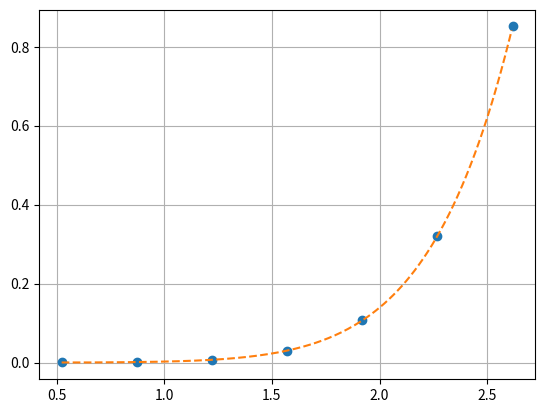
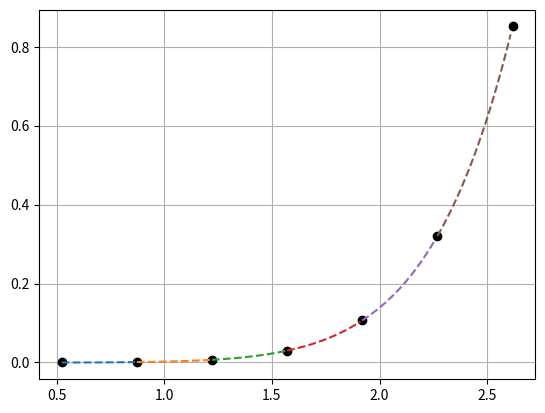
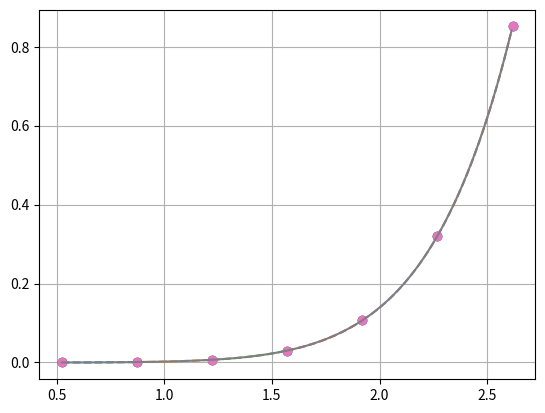

Recreate these plots in Python, in order. (Note: this script raises an exception after producing the figures.)
# 2 раздел 1.5 (5 задание)
from matplotlib import pyplot as plt
import numpy as np

verbose = 1

# ALGEBRAIC INTERPOLATION

x = [0.5236, 0.87267, 1.22173, 1.57080, 1.91986, 2.26893, 2.61799]
y = [0.00010, 0.00112, 0.00687, 0.03018, 0.10659, 0.3207, 0.85128]

F_2 = [['f(x0, x1)', 0],
       ['f(x1, x2)', 0],
       ['f(x2, x3)', 0],
       ['f(x3, x4)', 0],
       ['f(x4, x5)', 0],
       ['f(x5, x6)', 0]
       ]
for i in range(len(F_2)):
    F_2[i][1] = (y[i + 1] - y[i]) / (x[i + 1] - x[i])

F_3 = [['f(x0, x1, x2)', 0],
       ['f(x1, x2, x3)', 0],
       ['f(x2, x3, x4)', 0],
       ['f(x3, x4, x5)', 0],
       ['f(x4, x5, x6)', 0]
       ]
for i in range(len(F_3)):
    F_3[i][1] = (F_2[i + 1][1] - F_2[i][1]) / (x[i + 2] - x[i])

F_4 = [['f(x0, x1, x2, x3)', 0],
       ['f(x1, x2, x3, x4)', 0],
       ['f(x2, x3, x4, x5)', 0],
       ['f(x3, x4, x5, x6)', 0]
       ]
for i in range(len(F_4)):
    F_4[i][1] = (F_3[i + 1][1] - F_3[i][1]) / (x[i + 3] - x[i])

F_5 = [['f(x0, x1, x2, x3, x4)', 0],
       ['f(x1, x2, x3, x4, x5)', 0],
       ['f(x2, x3, x4, x5, x6)', 0]
       ]
for i in range(len(F_5)):
    F_5[i][1] = (F_4[i + 1][1] - F_4[i][1]) / (x[i + 4] - x[i])

F_6 = [['f(x0, x1, x2, x3, x4, x5)', 0],
       ['f(x1, x2, x3, x4, x5, x6)', 0]
       ]
for i in range(len(F_6)):
    F_6[i][1] = (F_5[i + 1][1] - F_5[i][1]) / (x[i + 5] - x[i])

F_7 = [['f(x0, x1, x2, x3, x4, x5, x6)', (F_6[1][1] - F_6[0][1]) / (x[6] - x[0])]]

b_lib = [y[0], F_2[0][1], F_3[0][1], F_4[0][1], F_5[0][1], F_6[0][1], F_7[0][1]]

if verbose:
    print(f'b_0 = {b_lib[0]}\n'
          f'b_1 = {b_lib[1]}\n'
          f'b_2 = {b_lib[2]}\n'
          f'b_3 = {b_lib[3]}\n'
          f'b_4 = {b_lib[4]}\n'
          f'b_5 = {b_lib[5]}\n'
          f'b_6 = {b_lib[6]}\n')

poly_lib = [[1, -x[0]],
            [1, -x[1]],
            [1, -x[2]],
            [1, -x[3]],
            [1, -x[4]],
            [1, -x[5]]]
poly = np.poly1d([0.])
for i in range(len(b_lib)):
    tmp_poly = 1.
    for j in range(i):
        p = np.poly1d(poly_lib[j])
        tmp_poly *= p

    tmp_poly *= b_lib[i]
    poly += tmp_poly

print(f'poly_coeffs = {poly.coeffs}\n')

if verbose:
    for num in x:
        print(f'P({num}) = {poly(num)}')
    print('\n')

if verbose:
    plt.plot(x, y, 'o', np.arange(x[0], x[6], 0.01), poly(np.arange(x[0], x[6], 0.01)), '--')
    plt.grid(True)
    plt.savefig('2_5_alg_interpolation_test')
    plt.clf()


# SPLINES

poly_deriv = poly.deriv(1)
derivs_lib = [poly_deriv(num) for num in x]
if verbose:
    print(f'derivs_lib = {derivs_lib}\n')

def find_spl_coeffs(x, f, P):
    den = (x[1] - x[0]) ** 3

    a_3 = ((P[1] + P[0]) * (x[1] - x[0]) - 2 * (f[1] - f[0])) / den
    a_2 = (3 * (f[1] - f[0]) * (x[1] + x[0]) - (P[1] * (x[1] + 2 * x[0]) + P[0] * (x[0] + 2 * x[1])) * (
            x[1] - x[0])) / den
    a_1 = ((P[1] * x[0] * (2 * x[1] + x[0]) + P[0] * x[1] * (x[1] + 2 * x[0])) * (x[1] - x[0]) - 6 * (f[1] - f[0]) * x[
        0] * x[1]) / den
    a_0 = ((f[1] * x[0] ** 2 * (3 * x[1] - x[0]) + f[0] * x[1] ** 2 * (x[1] - 3 * x[0])) - (
            P[1] * x[0] ** 2 * x[1] + P[0] * x[0] * x[1] ** 2) * (x[1] - x[0])) / den

    return [a_3, a_2, a_1, a_0]


splines = []
for i in range(len(x) - 1):
    coeffs = find_spl_coeffs([x[i], x[i + 1]], [y[i], y[i + 1]], [derivs_lib[i], derivs_lib[i + 1]])
    splines.append(np.poly1d(coeffs))

for i in range(len(splines)):
    print(f'spline_{i} : {splines[i].coeffs}')

if verbose:
    plt.plot(x, y, 'o', color='black')
    for i in range(len(x) - 1):
        plt.plot(np.arange(x[i], x[i + 1], 0.01), splines[i](np.arange(x[i], x[i + 1], 0.01)), '--')
    plt.grid(True)
    plt.savefig('2_5_splines_test')
    plt.clf()

if verbose:
    plt.plot(x, y, 'o', color='black')
    for i in range(len(x) - 1):
        plt.plot(np.arange(x[i], x[i + 1], 0.01), splines[i](np.arange(x[i], x[i + 1], 0.01)), '--')
    plt.plot(x, y, 'o', np.arange(x[0], x[6], 0.01), poly(np.arange(x[0], x[6], 0.01)))
    plt.grid(True)
    plt.savefig('2_5_splines_and_alg_int_test')
    plt.clf()

spline_boards = []
for i in range(len(x) - 1):
    spline_boards.append([x[i], x[i + 1]])


def find_f(x, spl_b, spls):
    n_segment = len(spls)
    for i in range(len(spls)):
        if spl_b[i][0] <= x <= spl_b[i][1]:
            n_segment = i

    if n_segment != len(spls):
        return spls[n_segment](x)
    else:
        return 'out of boards'


print('\nCalculating the function value at a given point:')
while True:
    value = input('Enter value or \'exit\': ')

    if value != 'exit':
        print(f'spline : {find_f(float(value), spline_boards, splines)}')
        print(f'poly   : {poly(float(value))}')
        print(f'delta  : {find_f(float(value), spline_boards, splines) - poly(float(value))}')
    else:
        break
